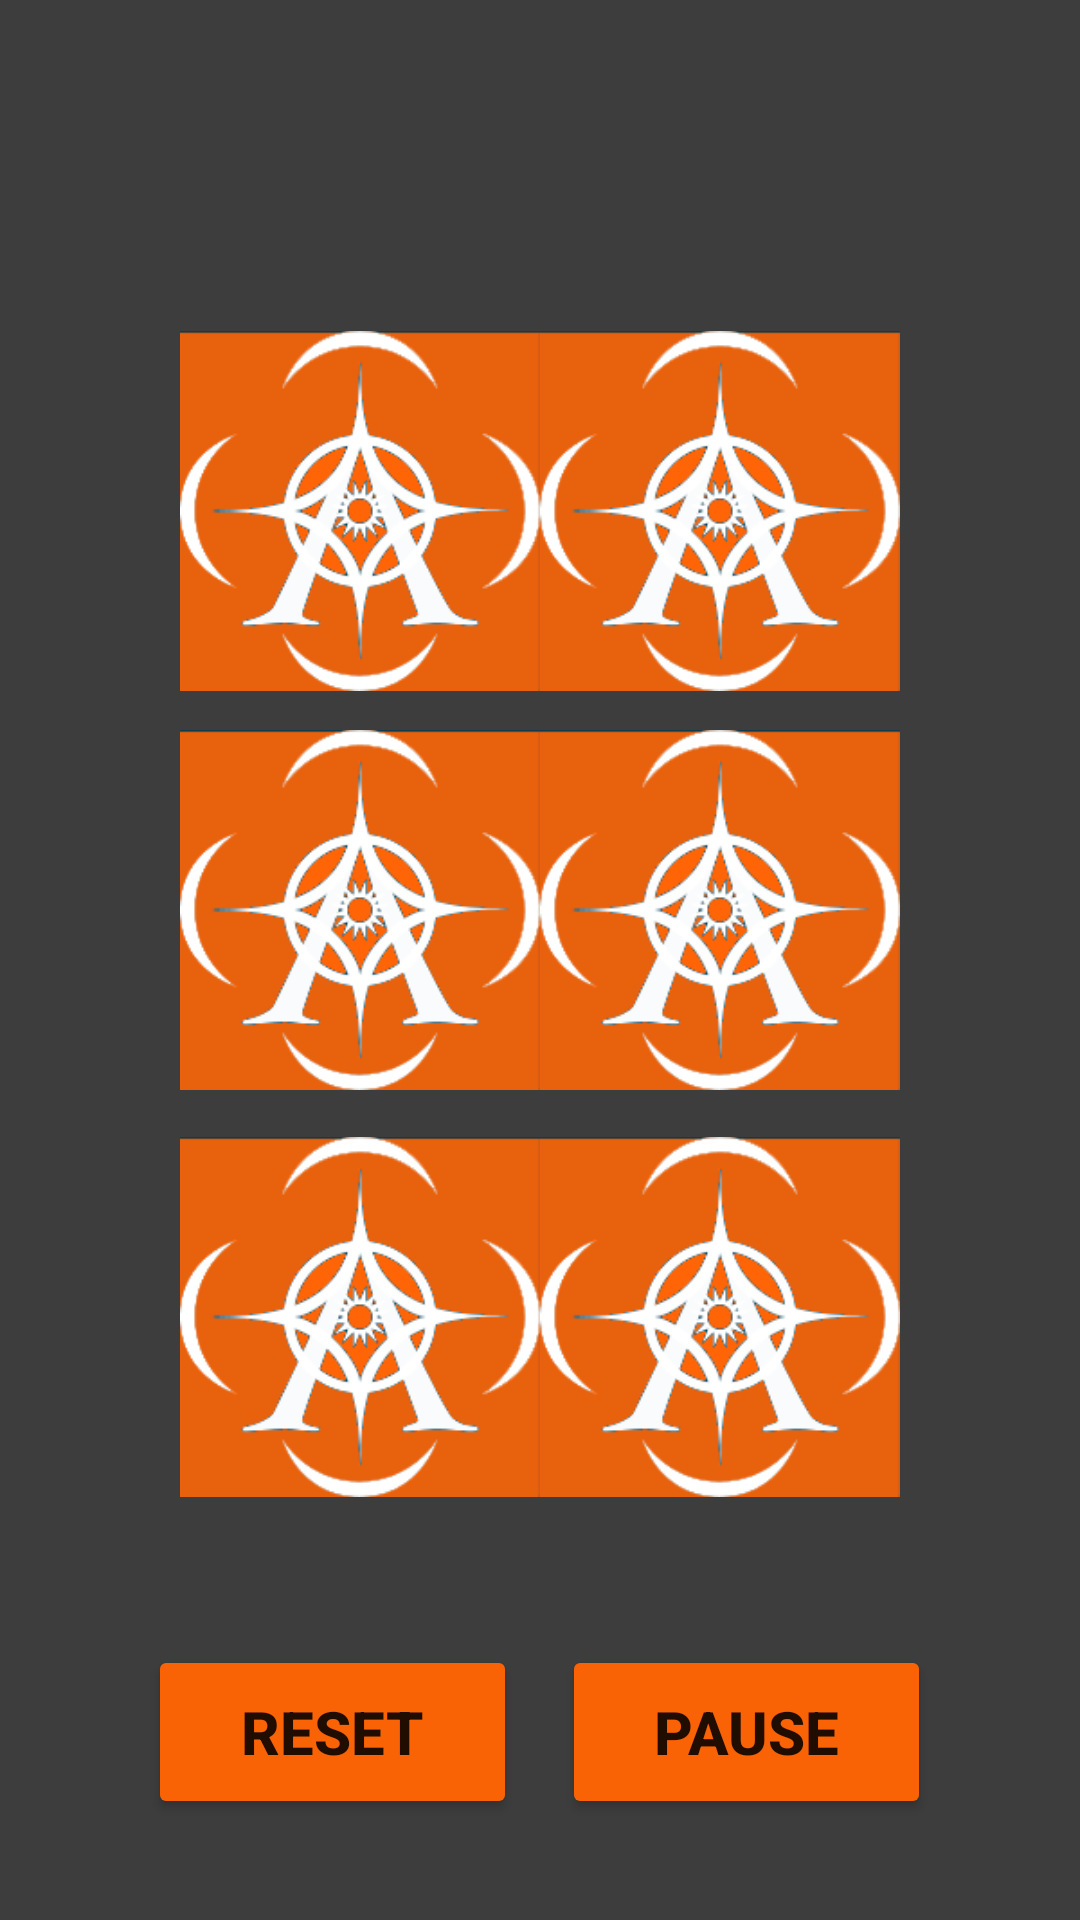

Android layout source for this screen:
<!-- AndroidManifest.xml: application theme SplashTheme -->
<!-- res/layout/game_play.xml -->
<?xml version="1.0" encoding="utf-8"?>
<androidx.constraintlayout.widget.ConstraintLayout xmlns:android="http://schemas.android.com/apk/res/android"
    xmlns:app="http://schemas.android.com/apk/res-auto"
    xmlns:tools="http://schemas.android.com/tools"
    android:layout_width="match_parent"
    android:layout_height="match_parent"
    tools:context=".GamePlay"
    android:background="@color/grey">

    <Button
        android:id="@+id/pauseButton"
        android:layout_width="123dp"
        android:layout_height="58dp"
        android:backgroundTint="@color/orange"
        android:text="PAUSE"
        android:textSize="20dp"
        android:textStyle="bold"
        app:layout_constraintBottom_toBottomOf="parent"
        app:layout_constraintEnd_toEndOf="parent"
        app:layout_constraintHorizontal_bias="0.791"
        app:layout_constraintStart_toStartOf="parent"
        app:layout_constraintTop_toTopOf="parent"
        app:layout_constraintVertical_bias="0.942" />

    <Button
        android:id="@+id/reset_button"
        android:layout_width="123dp"
        android:layout_height="58dp"
        android:backgroundTint="@color/orange"
        android:text="RESET"
        android:textSize="20dp"
        android:textStyle="bold"
        app:layout_constraintBottom_toBottomOf="parent"
        app:layout_constraintEnd_toEndOf="parent"
        app:layout_constraintHorizontal_bias="0.208"
        app:layout_constraintStart_toStartOf="parent"
        app:layout_constraintTop_toTopOf="parent"
        app:layout_constraintVertical_bias="0.942" />

    <ImageView
        android:id="@+id/revers6"
        android:layout_width="120dp"
        android:layout_height="120dp"
        android:layout_marginEnd="60dp"
        android:src="@drawable/revers"
        app:layout_constraintBottom_toBottomOf="parent"
        app:layout_constraintEnd_toEndOf="parent"
        app:layout_constraintHorizontal_bias="1.0"
        app:layout_constraintStart_toEndOf="@+id/revers5"
        app:layout_constraintTop_toTopOf="parent"
        app:layout_constraintVertical_bias="0.729"></ImageView>

    <ImageView
        android:id="@+id/revers1"
        android:layout_width="120dp"
        android:layout_height="120dp"
        android:layout_marginStart="60dp"
        android:src="@drawable/revers"
        app:layout_constraintBottom_toBottomOf="parent"
        app:layout_constraintStart_toStartOf="parent"
        app:layout_constraintTop_toTopOf="parent"
        app:layout_constraintVertical_bias="0.212"></ImageView>

    <ImageView
        android:id="@+id/revers3"
        android:layout_width="120dp"
        android:layout_height="120dp"
        android:layout_marginStart="60dp"
        android:src="@drawable/revers"
        app:layout_constraintBottom_toBottomOf="parent"
        app:layout_constraintStart_toStartOf="parent"
        app:layout_constraintTop_toTopOf="parent"
        app:layout_constraintVertical_bias="0.468"></ImageView>

    <ImageView
        android:id="@+id/revers5"
        android:layout_width="120dp"
        android:layout_height="120dp"
        android:layout_marginStart="60dp"
        android:src="@drawable/revers"
        app:layout_constraintBottom_toBottomOf="parent"
        app:layout_constraintStart_toStartOf="parent"
        app:layout_constraintTop_toTopOf="parent"
        app:layout_constraintVertical_bias="0.729"></ImageView>

    <ImageView
        android:id="@+id/revers4"
        android:layout_width="120dp"
        android:layout_height="120dp"
        android:layout_marginEnd="60dp"
        android:src="@drawable/revers"
        app:layout_constraintBottom_toBottomOf="parent"
        app:layout_constraintEnd_toEndOf="parent"
        app:layout_constraintHorizontal_bias="1.0"
        app:layout_constraintStart_toEndOf="@+id/revers3"
        app:layout_constraintTop_toTopOf="parent"
        app:layout_constraintVertical_bias="0.468"></ImageView>

    <ImageView
        android:id="@+id/revers2"
        android:layout_width="120dp"
        android:layout_height="120dp"
        android:layout_marginEnd="60dp"
        android:src="@drawable/revers"
        app:layout_constraintBottom_toBottomOf="parent"
        app:layout_constraintEnd_toEndOf="parent"
        app:layout_constraintHorizontal_bias="1.0"
        app:layout_constraintStart_toEndOf="@+id/revers1"
        app:layout_constraintTop_toTopOf="parent"
        app:layout_constraintVertical_bias="0.212"></ImageView>

</androidx.constraintlayout.widget.ConstraintLayout>
<!-- resources referenced by this layout -->
<resources>
  <color name="grey">#3D3D3D</color>
  <color name="orange">#FA6305</color>
  <!-- drawable revers: png bitmap (drawable-v24, 17339 bytes) -->
  <style name="SplashTheme" parent="Theme.MaterialComponents.Light.NoActionBar">
          <item name="android:windowBackground">@drawable/splash_background</item>
      </style>
  <!-- drawable splash_background (drawable) -->
  <?xml version="1.0" encoding="utf-8"?>
  <layer-list xmlns:android="http://schemas.android.com/apk/res/android">
      <item android:drawable="@color/white" />
      
      <item>
          <bitmap android:gravity="center" android:src="@drawable/launchscreen" />
          
      </item>
  </layer-list>
  <color name="white">#FFFFFFFF</color>
</resources>
